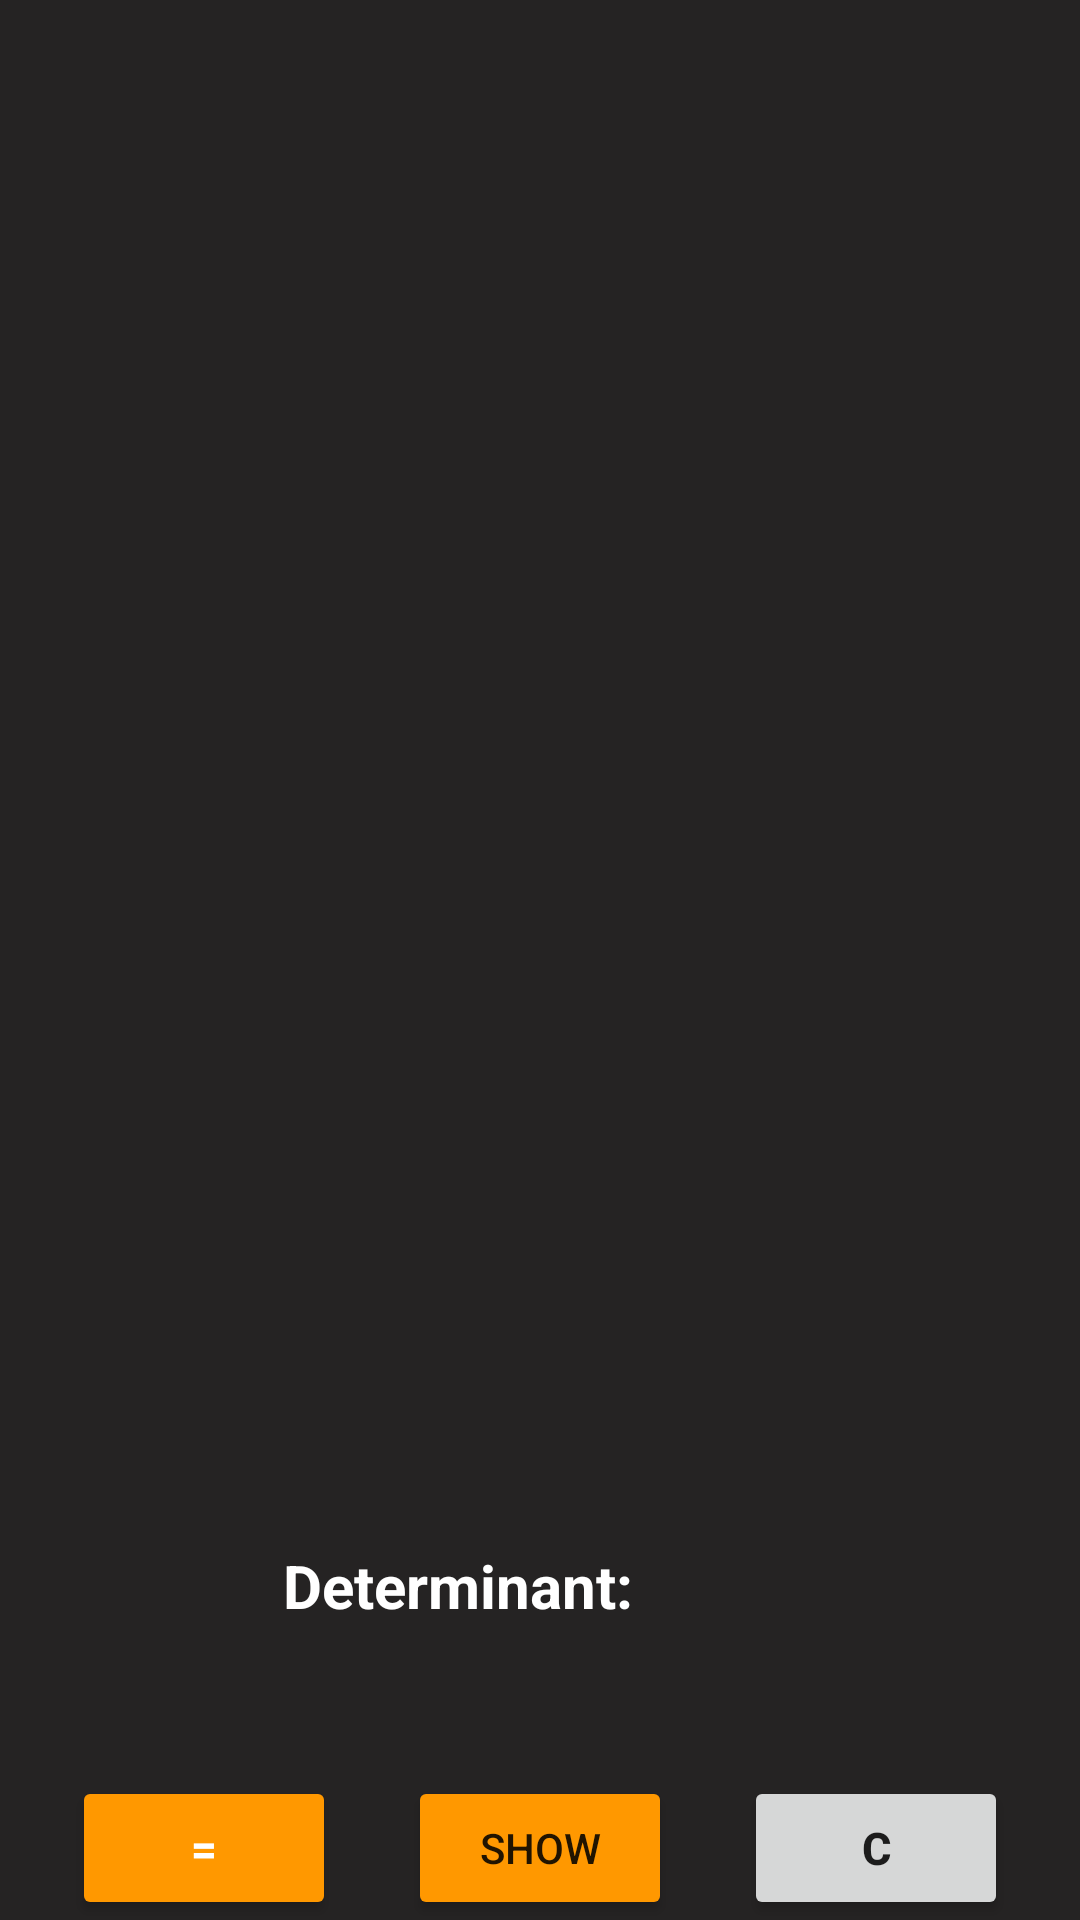

The Android layout XML behind this screen, and the referenced resources:
<!-- AndroidManifest.xml: application theme Theme.Civa -->
<!-- res/layout/fragment_determinant.xml -->
<?xml version="1.0" encoding="utf-8"?>
<androidx.constraintlayout.widget.ConstraintLayout xmlns:android="http://schemas.android.com/apk/res/android"
    xmlns:app="http://schemas.android.com/apk/res-auto"
    xmlns:tools="http://schemas.android.com/tools"
    android:layout_width="match_parent"
    android:layout_height="match_parent"
    android:background="#252323">

    <LinearLayout
        android:id="@+id/es_linear"
        android:layout_width="wrap_content"
        android:layout_height="wrap_content"
        android:layout_marginTop="60dp"
        android:background="@drawable/ln_border"
        android:orientation="horizontal"
        app:layout_constraintBottom_toTopOf="@+id/textView"
        app:layout_constraintEnd_toEndOf="parent"
        app:layout_constraintStart_toStartOf="parent"
        app:layout_constraintTop_toTopOf="parent" />

    <TextView
        android:id="@+id/textView"
        android:layout_width="wrap_content"
        android:layout_height="wrap_content"
        android:layout_marginEnd="50dp"
        android:layout_marginBottom="50dp"
        android:text="Determinant: "
        android:textColor="@color/white"
        android:textSize="20sp"
        android:textStyle="bold"
        app:layout_constraintBottom_toTopOf="@+id/seeHowButton"
        app:layout_constraintEnd_toEndOf="parent"
        app:layout_constraintStart_toStartOf="parent" />

    <Button
        android:id="@+id/buttonCalculateDeterminant"
        android:layout_width="wrap_content"
        android:layout_height="wrap_content"
        android:backgroundTint="@color/button_back"
        android:text="="
        android:textColor="@color/white"
        android:textSize="15sp"
        android:textStyle="bold"
        app:layout_constraintEnd_toStartOf="@+id/seeHowButton"
        app:layout_constraintHorizontal_bias="0.5"
        app:layout_constraintStart_toStartOf="parent"
        app:layout_constraintTop_toTopOf="@+id/seeHowButton"
         />

    <Button
        android:id="@+id/buttonClear"
        android:layout_width="wrap_content"
        android:layout_height="wrap_content"
        android:progressBackgroundTint="@color/white"
        android:progressTint="#FF9800"
        android:text="C"
        android:textSize="15sp"
        android:textStyle="bold"
        app:layout_constraintEnd_toEndOf="parent"
        app:layout_constraintHorizontal_bias="0.5"
        app:layout_constraintStart_toEndOf="@+id/seeHowButton"
        app:layout_constraintTop_toTopOf="@+id/seeHowButton" />

    <androidx.recyclerview.widget.RecyclerView
        android:id="@+id/recyclerViewDeterminant"
        android:layout_width="match_parent"
        android:layout_height="0dp"
        app:layout_constraintBottom_toTopOf="@+id/textView"
        app:layout_constraintTop_toTopOf="parent" />

    <Button
        android:id="@+id/seeHowButton"
        android:layout_width="wrap_content"
        android:layout_height="wrap_content"
        android:backgroundTint="@color/button_back"
        android:text="show"
        app:layout_constraintBottom_toBottomOf="parent"
        app:layout_constraintEnd_toStartOf="@+id/buttonClear"
        app:layout_constraintHorizontal_bias="0.5"
        app:layout_constraintStart_toEndOf="@+id/buttonCalculateDeterminant"
        />

</androidx.constraintlayout.widget.ConstraintLayout>
<!-- resources referenced by this layout -->
<resources>
  <color name="white">#FFFFFFFF</color>
  <!-- drawable ln_border (drawable) -->
  <?xml version="1.0" encoding="utf-8"?>
  <layer-list xmlns:android="http://schemas.android.com/apk/res/android">
      <item>
          <shape android:shape="rectangle">
              <solid android:color="#FFFFFF"/>
              <corners android:radius="4dp"/>
          </shape>
      </item>
  
  
      <item android:left="4dp">
          <shape android:shape="rectangle">
              <solid android:color="#FFFFFF"/>
              <corners android:radius="8dp"/>
          </shape>
      </item>
  
      <item android:left="4dp" android:right="4dp" >
          <shape android:shape="rectangle">
              <solid android:color="#FF9800"/>
          </shape>
      </item>
  
  
  
  
  
  </layer-list>
  <style name="Theme.Civa" parent="Theme.MaterialComponents.DayNight.DarkActionBar">
          
          <item name="colorPrimary">#FF9800</item>
          <item name="buttonStyle">@style/roundedTrue</item>
          <item name="colorPrimaryVariant">#FF9800</item>
          <item name="colorOnPrimary">@color/white</item>
          
          <item name="colorSecondary">@color/white</item>
          <item name="colorSecondaryVariant">@color/teal_700</item>
          <item name="colorOnSecondary">@color/black</item>
          
          <item name="android:statusBarColor">?attr/colorPrimaryVariant</item>
          
      </style>
  <style name="roundedTrue" parent="Widget.AppCompat.Button">
          <item name="cornerRadius">30dp</item>
      </style>
  <color name="teal_700">#FF018786</color>
  <color name="black">#FF000000</color>
</resources>
